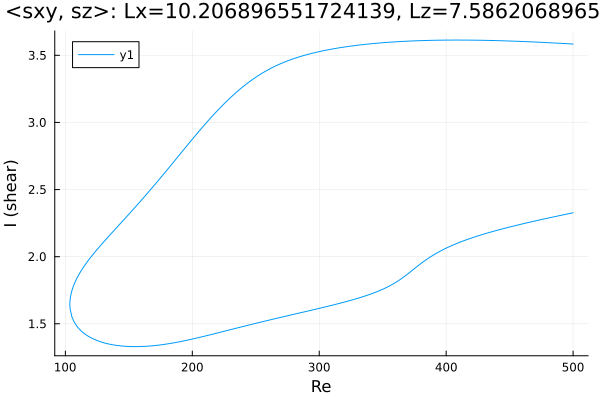

The data file committed next to this chart (first rows):
Re, shear
500.0, 3.584
499, 3.584
497.6, 3.585
496.2, 3.586
494.8, 3.587
493.4, 3.588
492, 3.588
490.5, 3.589
489.1, 3.59
487.7, 3.59
486.3, 3.591
484.9, 3.592
483.5, 3.593
482.1, 3.593
480.6, 3.594
479.2, 3.595
477.8, 3.595
476.4, 3.596
475, 3.597
473.6, 3.597
472.2, 3.598
470.7, 3.599
469.3, 3.599
467.9, 3.6
466.5, 3.6
465.1, 3.601
463.7, 3.602
462.3, 3.602
460.8, 3.603
459.4, 3.603
458, 3.604
456.6, 3.604
455.7, 3.605
454.3, 3.605
452.9, 3.606
451.5, 3.606
450.1, 3.606
448.7, 3.607
447.3, 3.607
445.8, 3.608
444.4, 3.608
443, 3.609
441.6, 3.609
440.2, 3.609
438.8, 3.61
437.4, 3.61
435.9, 3.61
434.5, 3.611
433.1, 3.611
431.7, 3.611
430.3, 3.612
428.9, 3.612
427.5, 3.612
426, 3.612
424.6, 3.612
423.2, 3.613
421.8, 3.613
420.4, 3.613
419, 3.613
417.6, 3.613
... 563 more rows
